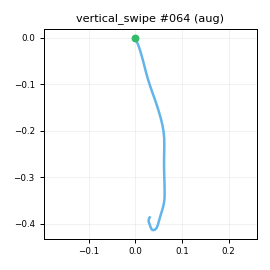

The data file committed next to this chart (first rows):
t_s, ax, ay, az, gx, gy, gz, seq
0.00000, -0.9625, 0.06703, 0.1474, 1.759, 2.171, -1.905, 0
0.01000, -0.9569, 0.07967, 0.1513, 2.305, 1.918, -1.155, 1
0.02000, -0.9612, 0.06009, 0.1737, 1.825, 0.3687, -1.602, 2
0.03000, -0.9443, 0.06624, 0.1689, 1.463, -0.03860, -2.439, 3
0.04000, -0.9371, 0.07240, 0.1515, 0.5951, 0.2647, -2.329, 4
0.05000, -0.906, 0.04416, 0.1627, 0.6155, -0.1395, -1.784, 5
0.06000, -0.8937, 0.04282, 0.1553, 0.2248, 0.1274, -1.035, 6
0.07000, -0.8682, 0.01127, 0.1681, -0.6781, -0.04291, -1.958, 7
0.08000, -0.8327, 0.00880, 0.1693, -1.985, 0.04951, -1.094, 8
0.09000, -0.791, 0.00036, 0.169, -2.13, 2.03, -1.101, 9
0.1, -0.7463, -0.00984, 0.1554, -2.025, 3.857, -0.4398, 10
0.11, -0.6892, -0.03678, 0.1743, -0.7149, 5.867, -2.209, 11
0.121, -0.5731, -0.06377, 0.1585, 1.877, 8.263, -4.307, 12
0.13, -0.455, -0.09168, 0.1824, 4.7, 10.58, -3.924, 13
0.14, -0.247, -0.1103, 0.1943, 6.618, 15.22, -3.486, 14
0.15, -0.02871, -0.1507, 0.223, 10.84, 23.07, -4.481, 15
0.16, 0.1556, -0.174, 0.2705, 14.78, 31.26, -2.099, 16
0.17, 0.272, -0.22, 0.2788, 18.01, 42.22, 4.45, 17
0.18, 0.327, -0.1978, 0.2429, 19.06, 54.58, 14.82, 18
0.19, 0.3201, -0.1349, 0.23, 20.9, 65.22, 24.96, 19
0.2, 0.3022, -0.08740, 0.2528, 21.83, 74.32, 30.62, 20
0.21, 0.276, -0.05723, 0.2518, 24.07, 85.75, 31.24, 21
0.22, 0.2492, -0.05066, 0.2127, 26.09, 99.89, 28.07, 22
0.23, 0.1921, -0.1104, 0.1725, 29.43, 115.3, 23.36, 23
0.24, 0.02600, -0.09295, 0.1026, 35.34, 128.8, 22.71, 24
0.251, -0.1337, 0.00985, 0.03377, 43.63, 141.7, 22.54, 25
0.26, -0.2564, 0.06668, 0.1071, 52.05, 149, 15.85, 26
0.27, -0.3987, 0.1256, 0.04472, 55.95, 155.3, 9.802, 27
0.28, -0.5414, 0.1769, -0.00923, 52.71, 159.5, 6.913, 28
0.291, -0.6823, 0.1711, -0.1025, 46.66, 157.8, 4.732, 29
0.3, -0.7601, 0.1356, -0.1735, 36.55, 148.3, 7.369, 30
0.31, -0.7761, 0.1497, -0.1837, 24.58, 137.9, 14.29, 31
0.32, -0.7843, 0.208, -0.1794, 11.86, 128, 22.57, 32
0.33, -0.8043, 0.2824, -0.1901, 1.369, 126.3, 27.89, 33
0.34, -0.8796, 0.3297, -0.3004, -1.461, 133.8, 24.89, 34
0.35, -1.034, 0.3748, -0.494, -2.75, 144.9, 14.93, 35
0.36, -1.234, 0.3862, -0.7549, 0.01567, 151.2, 2.524, 36
0.37, -1.432, 0.4033, -0.9704, 3.069, 150.9, -9.574, 37
0.38, -1.564, 0.4086, -1.13, 4.342, 140.8, -18.74, 38
0.39, -1.668, 0.4226, -1.165, 2.366, 124.3, -25.17, 39
0.4, -1.697, 0.4408, -1.117, 1, 110.1, -30.52, 40
0.41, -1.672, 0.4357, -1.01, -3.257, 94.97, -34.43, 41
0.421, -1.621, 0.3898, -0.9194, -11.68, 83.97, -36.6, 42
0.43, -1.597, 0.3357, -0.8559, -19.42, 78.61, -40.31, 43
0.44, -1.575, 0.2311, -0.8435, -22.96, 78.17, -46.04, 44
0.45, -1.576, 0.09416, -0.8687, -24.11, 78.63, -49.43, 45
0.461, -1.617, -0.00640, -0.9229, -21.85, 74.34, -46.69, 46
0.47, -1.622, -0.04511, -0.9154, -17.2, 61.81, -38.99, 47
0.48, -1.599, -0.02528, -0.8611, -13.48, 46.59, -29.34, 48
0.49, -1.557, 0.02969, -0.7957, -12.3, 30.39, -20.85, 49
0.5, -1.444, 0.02731, -0.7382, -10.44, 20.35, -14.63, 50
0.51, -1.378, 0.03047, -0.6896, -11.33, 15.02, -11.32, 51
0.52, -1.304, 0.02011, -0.6867, -13.34, 12.71, -6.906, 52
0.53, -1.275, 0.01045, -0.6857, -15.95, 9.119, -2.885, 53
0.54, -1.24, -0.01846, -0.7135, -17.49, 4.289, 0.06694, 54
0.55, -1.156, -0.02684, -0.6722, -13.3, -0.4631, -0.2586, 55
0.56, -1.074, -0.03584, -0.6102, -7.948, -2.044, 1.066, 56
0.57, -1.039, -0.00597, -0.6275, -4.726, -2.864, 5.506, 57
0.58, -1.043, -0.00342, -0.6314, -4.606, -3.73, 7.733, 58
0.591, -1.005, 0.02145, -0.5948, -5.547, -7.472, 9.237, 59
... 19 more rows
